Image classification data set "holo2bright" (DeepTrackAI/holo2bright_dataset on GitHub). Class labels (2): brightfield microscopy, holography microscopy.

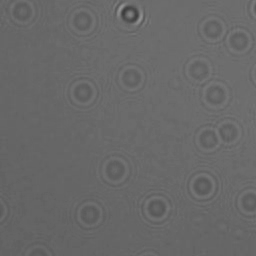
Label: holography microscopy

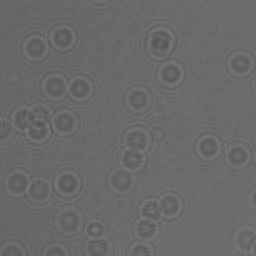
Label: holography microscopy

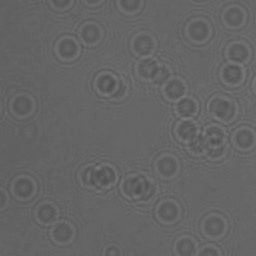
Label: holography microscopy

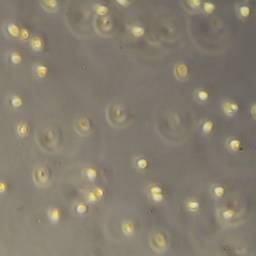
Label: brightfield microscopy

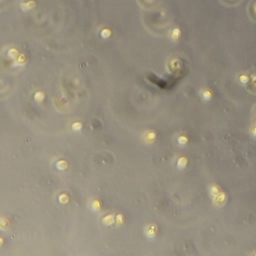
Label: brightfield microscopy

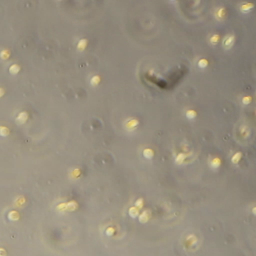
Label: brightfield microscopy
